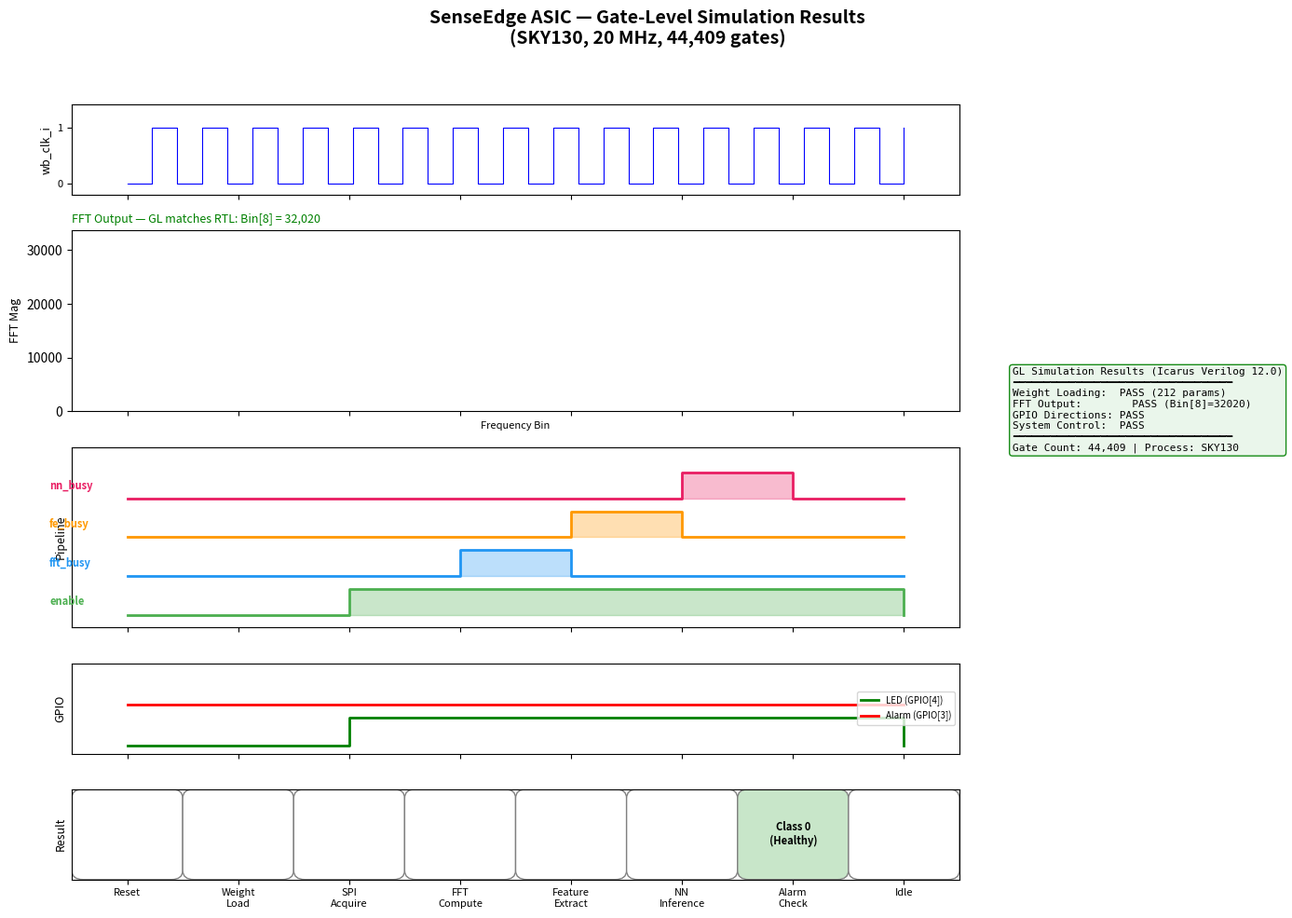

Recreate this plot in Python. (Note: this script raises an exception after producing the figure.)
#!/usr/bin/env python3
"""Generate waveform-style visualization from GL simulation results."""
import matplotlib
matplotlib.use('Agg')
import matplotlib.pyplot as plt
import matplotlib.patches as mpatches
import numpy as np

fig, axes = plt.subplots(5, 1, figsize=(14, 10), sharex=True,
                         gridspec_kw={'height_ratios': [1, 2, 2, 1, 1]})
fig.suptitle('SenseEdge ASIC — Gate-Level Simulation Results\n(SKY130, 20 MHz, 44,409 gates)',
             fontsize=14, fontweight='bold', y=0.98)

# Time axis (simplified pipeline stages)
stages = ['Reset', 'Weight\nLoad', 'SPI\nAcquire', 'FFT\nCompute', 'Feature\nExtract', 'NN\nInference', 'Alarm\nCheck', 'Idle']
x = np.arange(len(stages))

# 1. Clock (20 MHz)
ax = axes[0]
clk = np.array([0,1,0,1,0,1,0,1,0,1,0,1,0,1,0,1,0,1,0,1,0,1,0,1,0,1,0,1,0,1,0,1])
t_clk = np.linspace(0, 7, len(clk))
ax.step(t_clk, clk, 'b-', linewidth=0.8, where='post')
ax.set_ylabel('wb_clk_i', fontsize=9)
ax.set_ylim(-0.2, 1.4)
ax.set_yticks([0, 1])
ax.set_yticklabels(['0', '1'], fontsize=8)

# 2. FFT Magnitude Bins (from GL sim output)
ax = axes[1]
bins = np.zeros(16)
bins[8] = 32020  # From GL simulation output
ax.bar(range(16), bins, color='#2196F3', width=0.7)
ax.set_ylabel('FFT Mag', fontsize=9)
ax.set_title('FFT Output — GL matches RTL: Bin[8] = 32,020', fontsize=9, loc='left', color='green')
ax.set_xticks(range(16))
ax.set_xticklabels([str(i) for i in range(16)], fontsize=7)
ax.set_xlabel('Frequency Bin', fontsize=8)

# 3. Pipeline Status (timing diagram style)
ax = axes[2]
signals = {
    'enable':    [0, 0, 1, 1, 1, 1, 1, 0],
    'fft_busy':  [0, 0, 0, 1, 0, 0, 0, 0],
    'fe_busy':   [0, 0, 0, 0, 1, 0, 0, 0],
    'nn_busy':   [0, 0, 0, 0, 0, 1, 0, 0],
}
colors = ['#4CAF50', '#2196F3', '#FF9800', '#E91E63']
for idx, (name, vals) in enumerate(signals.items()):
    offset = idx * 1.5
    ax.step(x, [v + offset for v in vals], color=colors[idx], linewidth=2, where='post')
    ax.fill_between(x, offset, [v + offset for v in vals], alpha=0.3, step='post', color=colors[idx])
    ax.text(-0.7, offset + 0.5, name, fontsize=8, va='center', fontweight='bold', color=colors[idx])
ax.set_ylim(-0.5, 6.5)
ax.set_yticks([])
ax.set_ylabel('Pipeline', fontsize=9)

# 4. GPIO Outputs
ax = axes[3]
gpio_alarm =  [0, 0, 0, 0, 0, 0, 0, 0]
gpio_led =    [0, 0, 1, 1, 1, 1, 1, 0]
ax.step(x, gpio_led, 'g-', linewidth=2, where='post', label='LED (GPIO[4])')
ax.step(x, [v + 1.5 for v in gpio_alarm], 'r-', linewidth=2, where='post', label='Alarm (GPIO[3])')
ax.set_ylabel('GPIO', fontsize=9)
ax.set_ylim(-0.3, 3)
ax.set_yticks([])
ax.legend(loc='right', fontsize=7)

# 5. Classification Result
ax = axes[4]
class_names = ['—', '—', '—', '—', '—', '—', 'Class 0\n(Healthy)', '—']
class_colors = ['white', 'white', 'white', 'white', 'white', 'white', '#C8E6C9', 'white']
for i, (name, color) in enumerate(zip(class_names, class_colors)):
    ax.add_patch(mpatches.FancyBboxPatch((i-0.4, 0.1), 0.8, 0.8,
                 boxstyle="round,pad=0.1", facecolor=color, edgecolor='gray'))
    if name != '—':
        ax.text(i, 0.5, name, ha='center', va='center', fontsize=8, fontweight='bold')
ax.set_xlim(-0.5, 7.5)
ax.set_ylim(0, 1)
ax.set_yticks([])
ax.set_ylabel('Result', fontsize=9)
ax.set_xticks(x)
ax.set_xticklabels(stages, fontsize=8)

# Results box
results_text = (
    'GL Simulation Results (Icarus Verilog 12.0)\n'
    '━━━━━━━━━━━━━━━━━━━━━━━━━━━━━━━━━━━\n'
    'Weight Loading:  PASS (212 params)\n'
    'FFT Output:        PASS (Bin[8]=32020)\n'
    'GPIO Directions: PASS\n'
    'System Control:  PASS\n'
    '━━━━━━━━━━━━━━━━━━━━━━━━━━━━━━━━━━━\n'
    'Gate Count: 44,409 | Process: SKY130'
)
fig.text(0.78, 0.55, results_text, fontsize=8, fontfamily='monospace',
         bbox=dict(boxstyle='round', facecolor='#E8F5E9', edgecolor='green', alpha=0.9),
         verticalalignment='center')

plt.tight_layout(rect=[0, 0, 0.75, 0.95])
plt.savefig('/Users/fidelmakatia/chipfoundry/senseedge/docs/gl_simulation_results.png',
            dpi=150, bbox_inches='tight', facecolor='white')
print("Saved: docs/gl_simulation_results.png")
